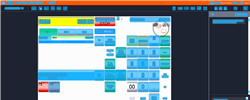
Task: Trigger Based Attended Automation
Workflow: NAMOS_PH_PayWithLocalAccount_CardHolderName

Step 1: Computer Vision in window 'Web Rep Console*' (msedge.exe)

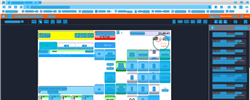
Step 2: CV refresh

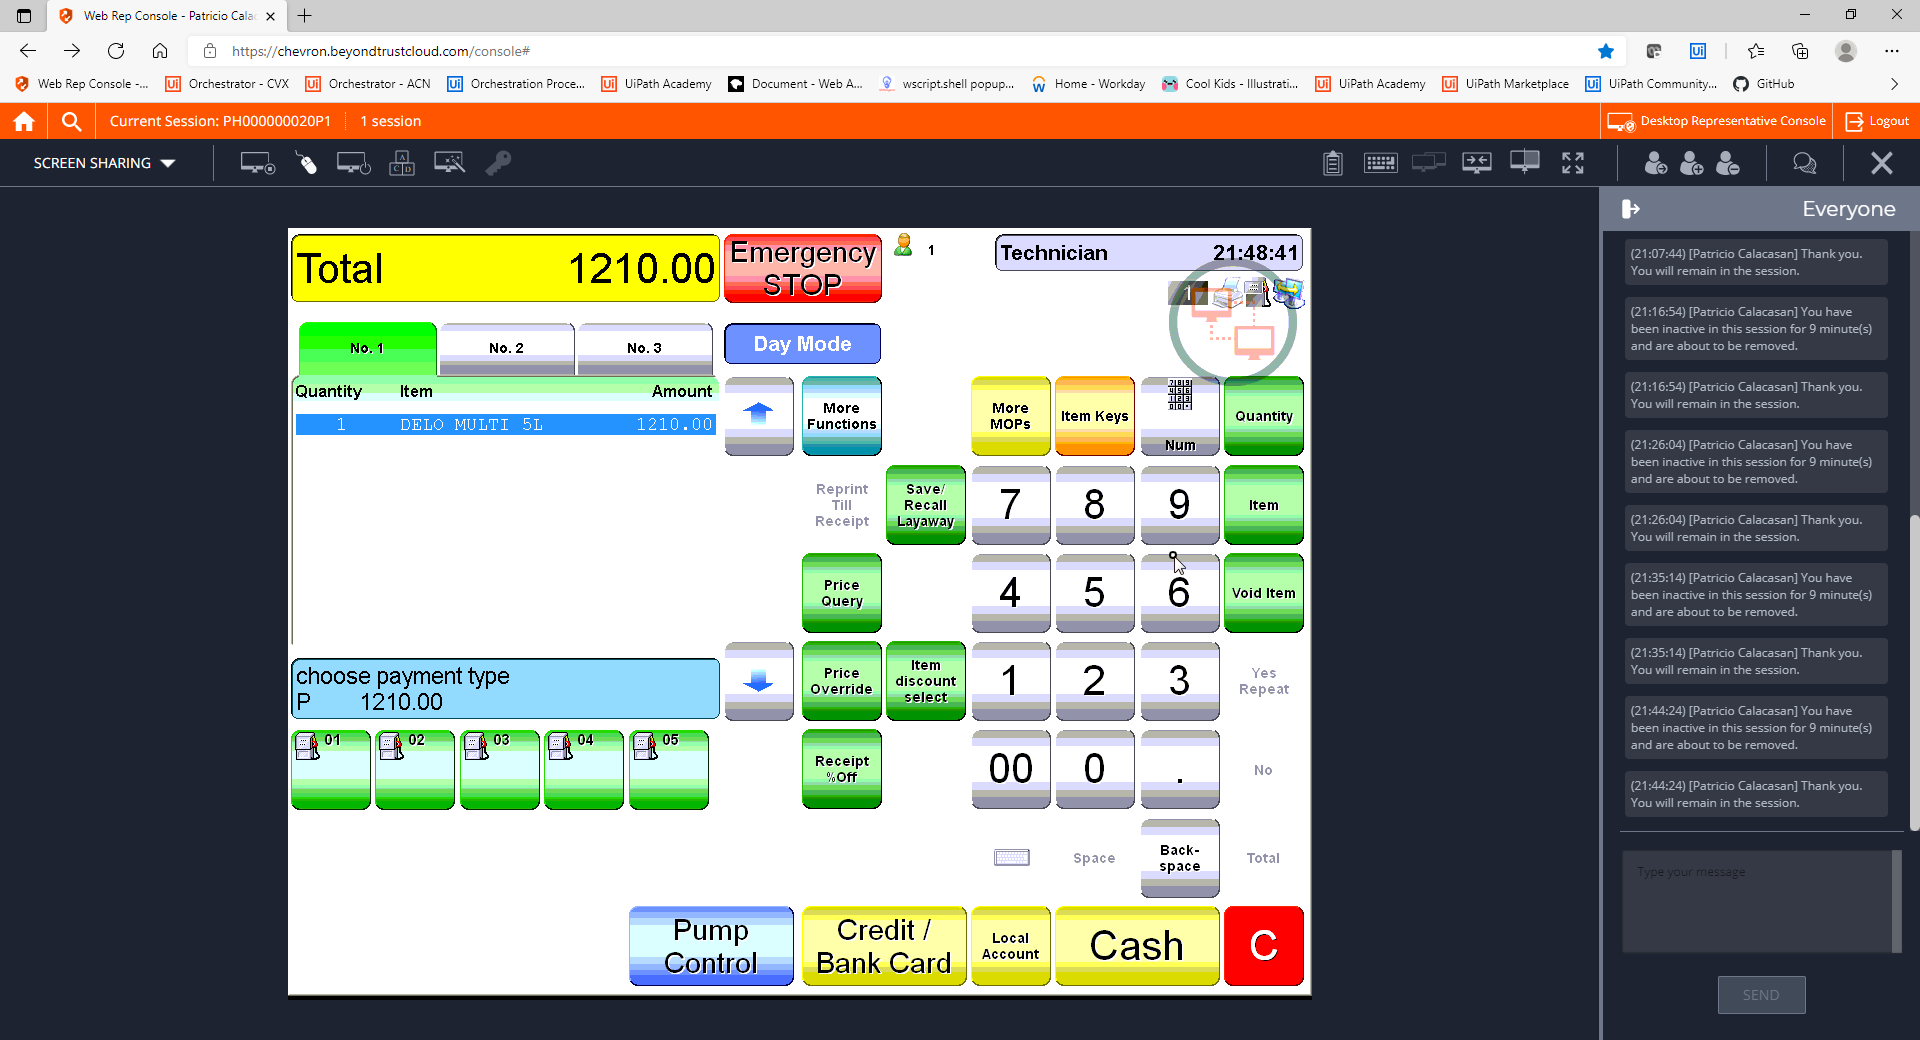
Step 3: CVCache

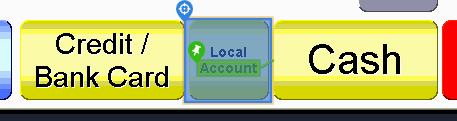
Step 4 [try]: CV Click - Button

Step 5: CvDescriptor (same screen as step 4)

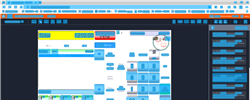
Step 6: CVRefresh

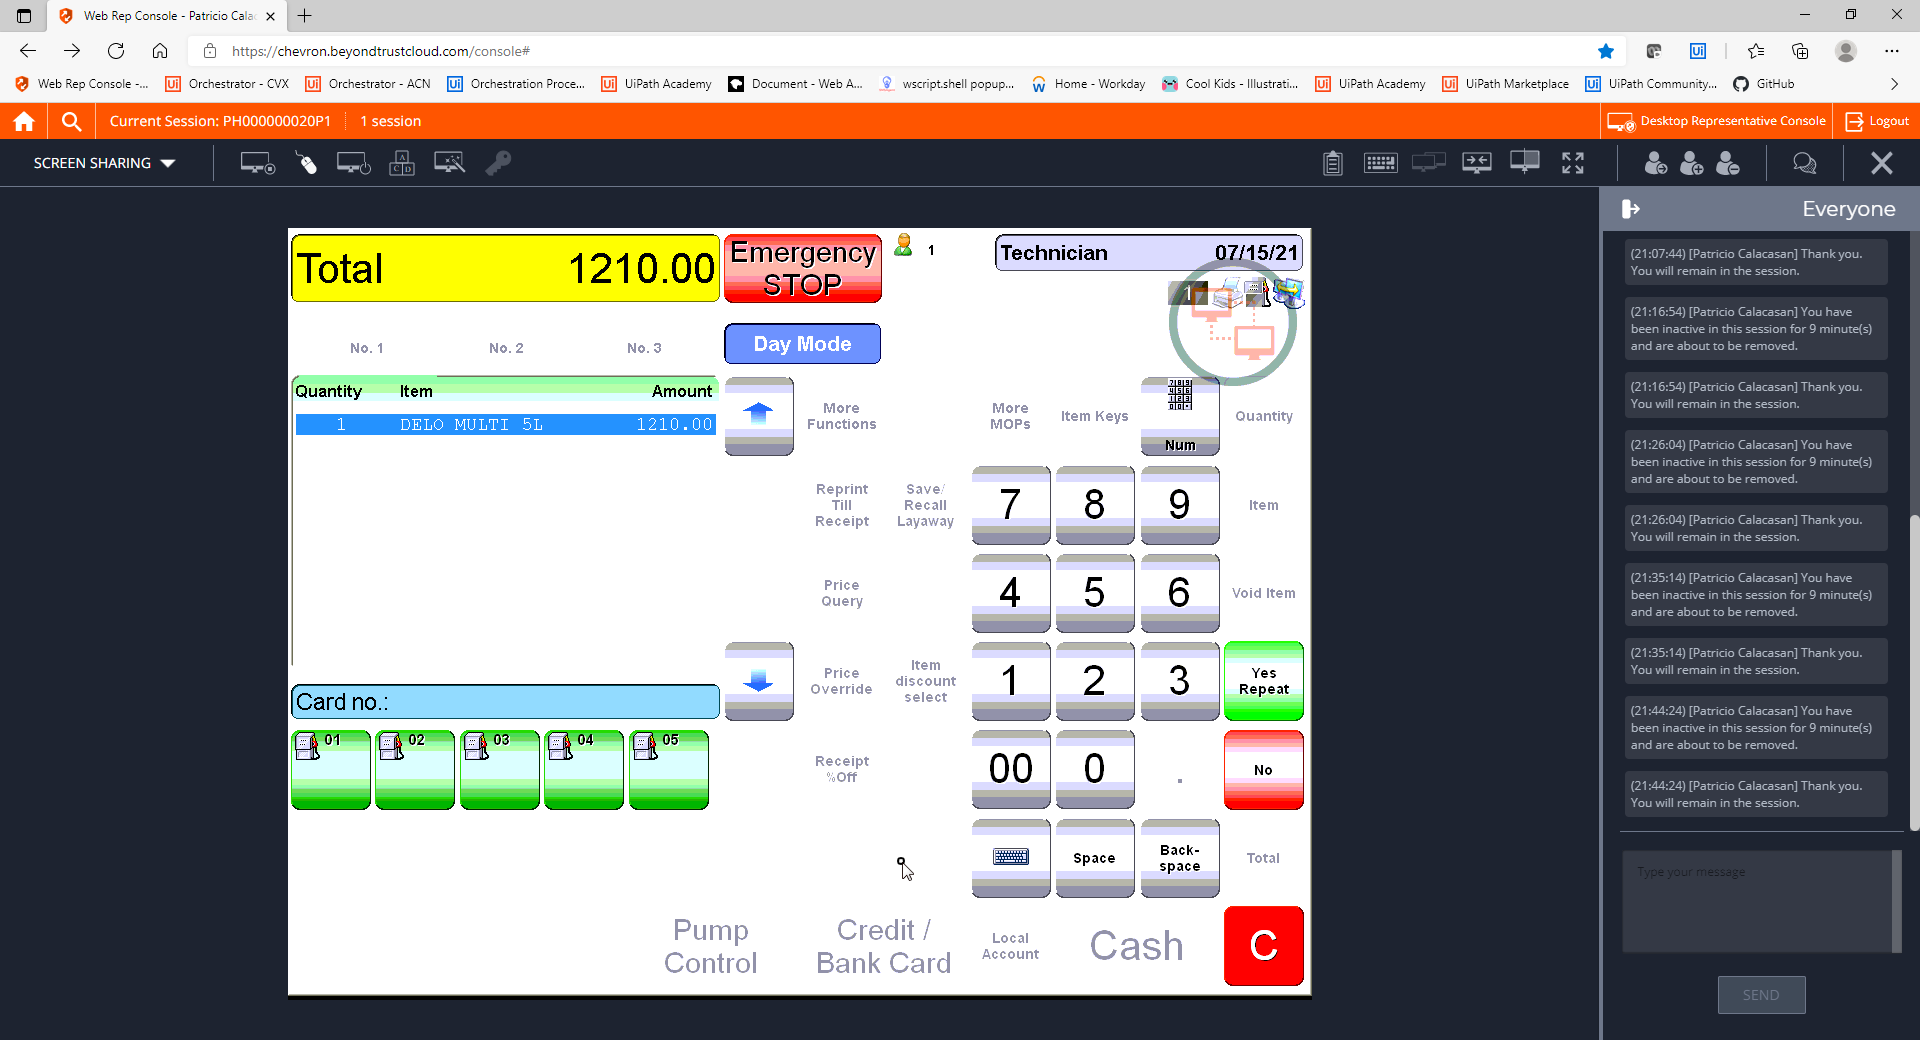
Step 7: CVCache

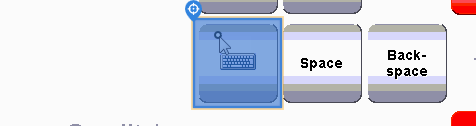
Step 8 [try]: CV Click - Icon

Step 9: CvDescriptor (same screen as step 8)

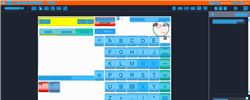
Step 10: CVRefresh

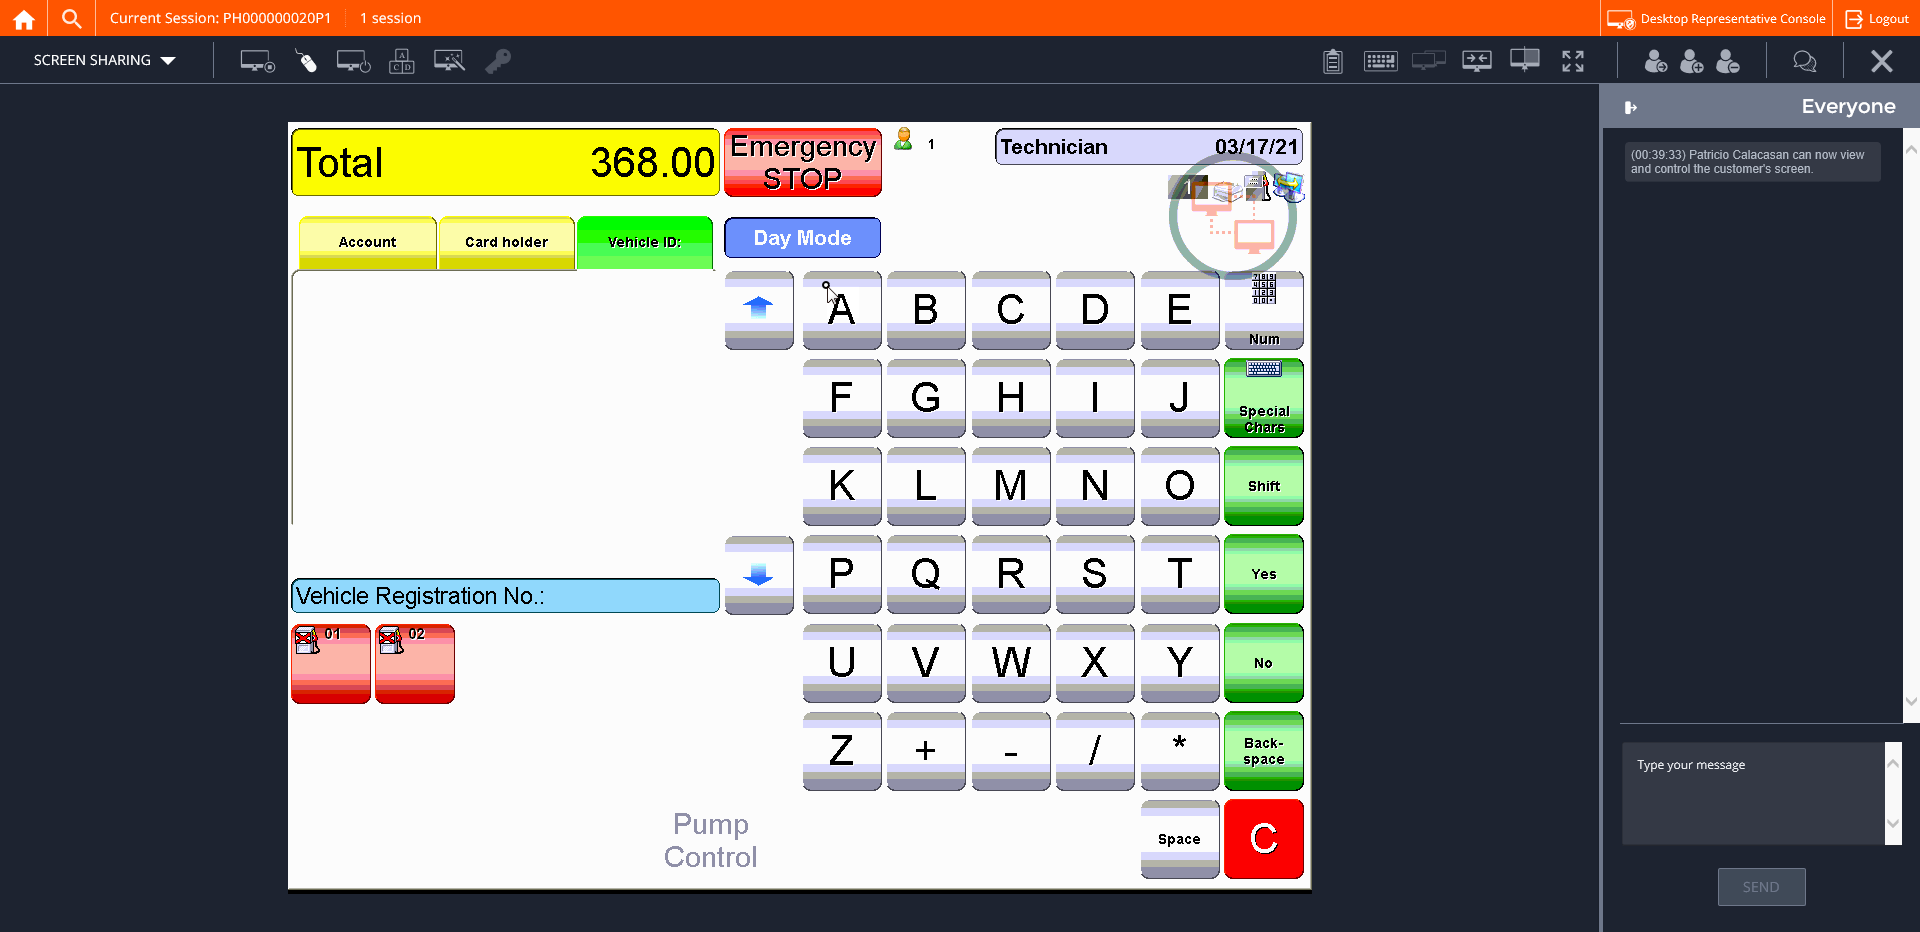
Step 11: CVCache

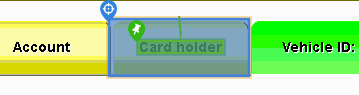
Step 12 [try]: CV Click - Button

Step 13: CvDescriptor (same screen as step 12)

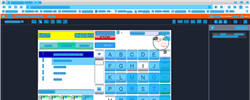
Step 14: CV refresh

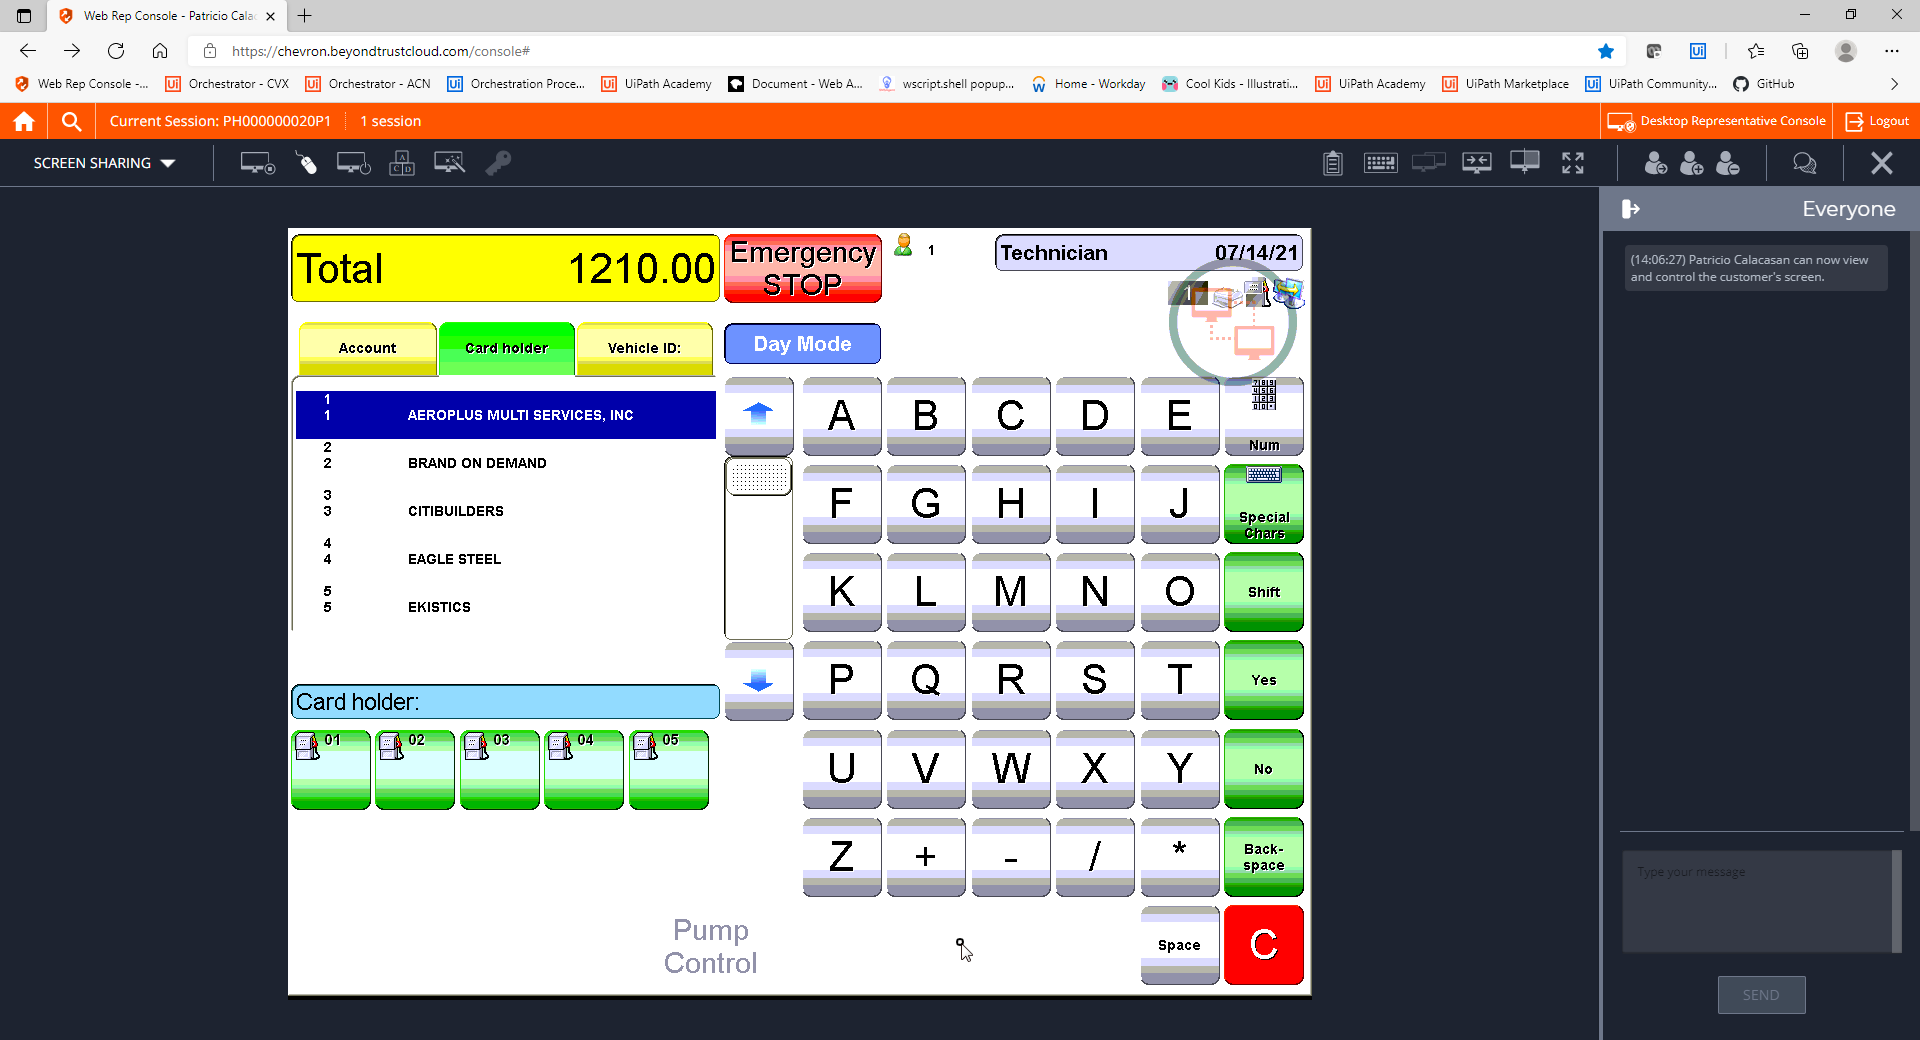
Step 15: CVCache

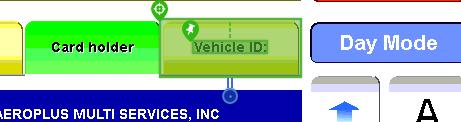
Step 16 [try]: CV Click - Button

Step 17: CvDescriptor (same screen as step 16)

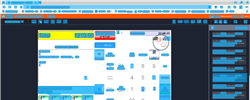
Step 18: CV refresh

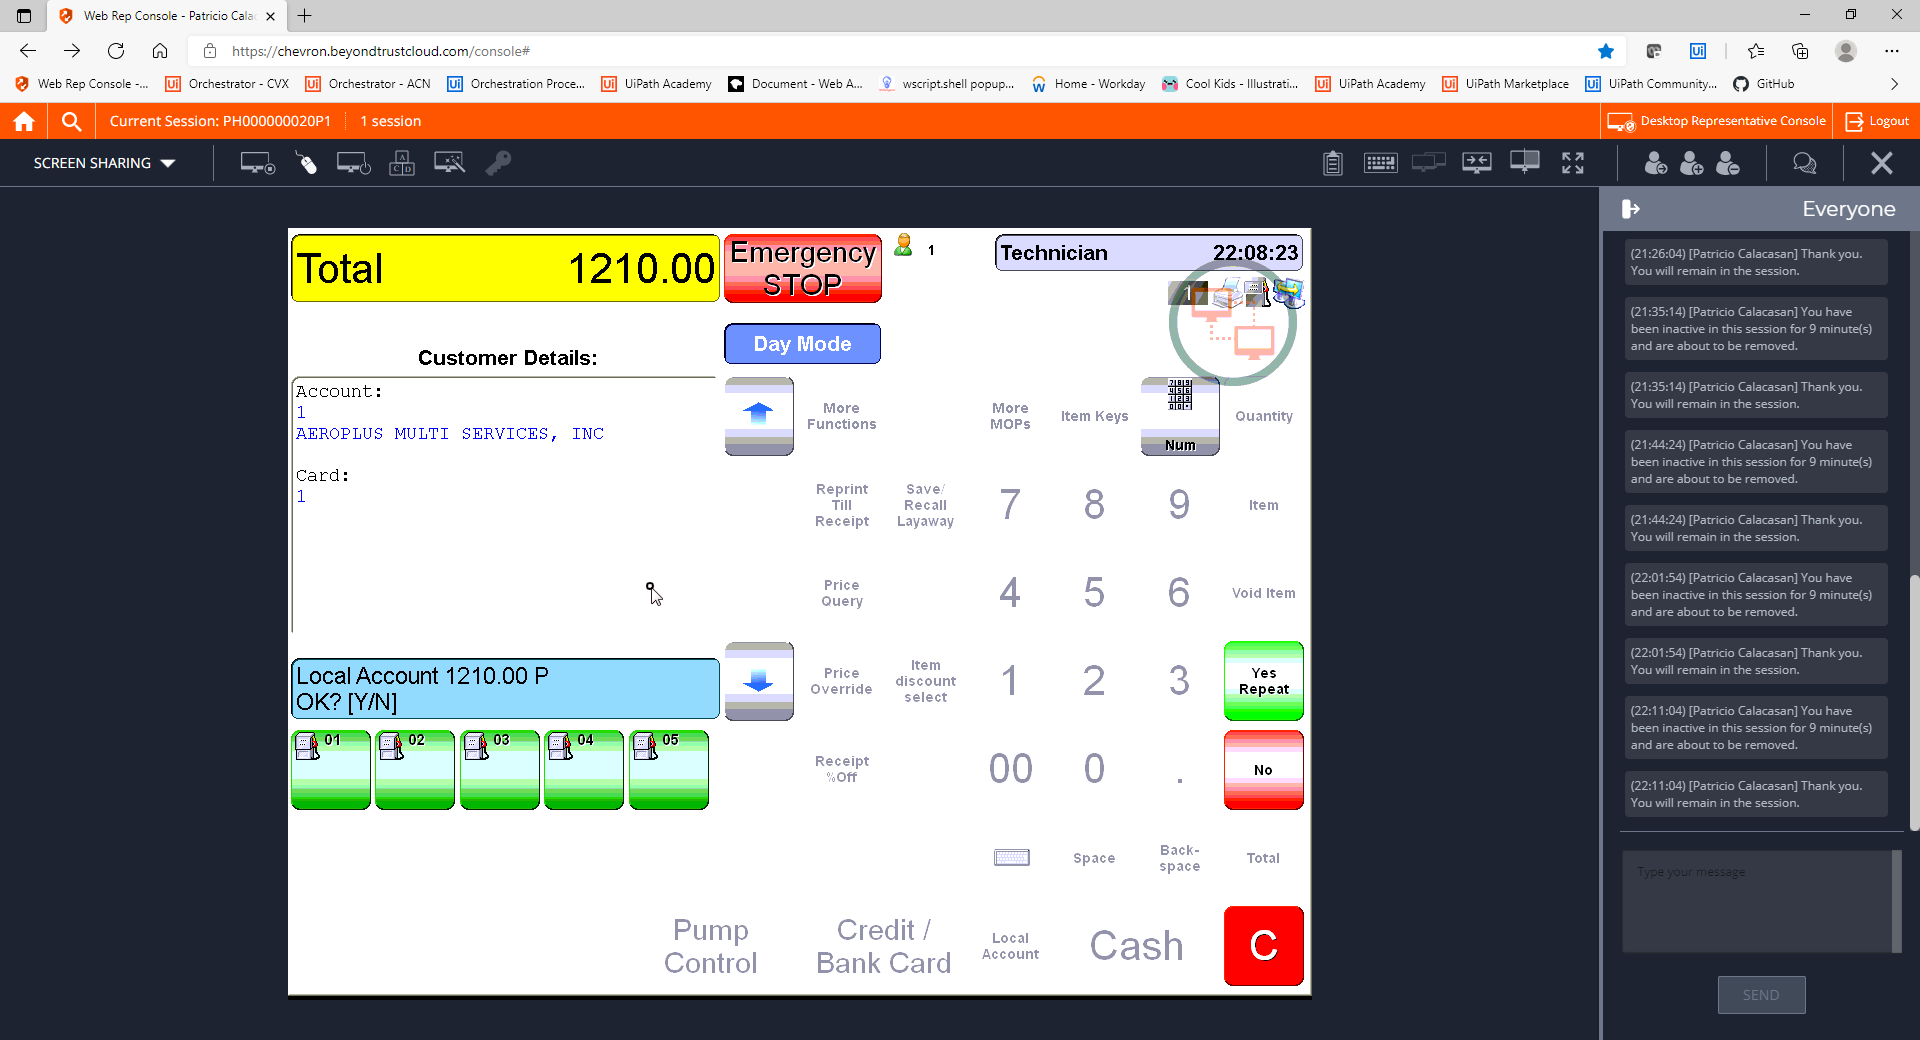
Step 19: CVCache

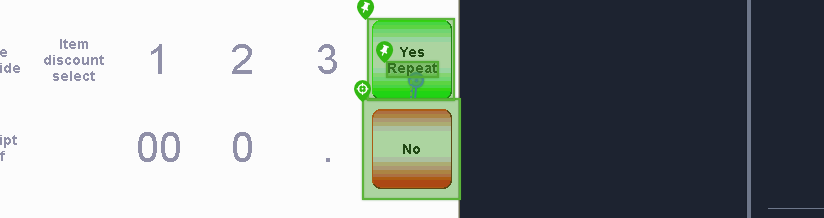
Step 20 [try]: CV Click - Icon

Step 21: CvDescriptor (same screen as step 20)

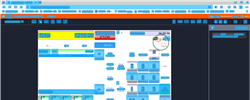
Step 22: CV refresh

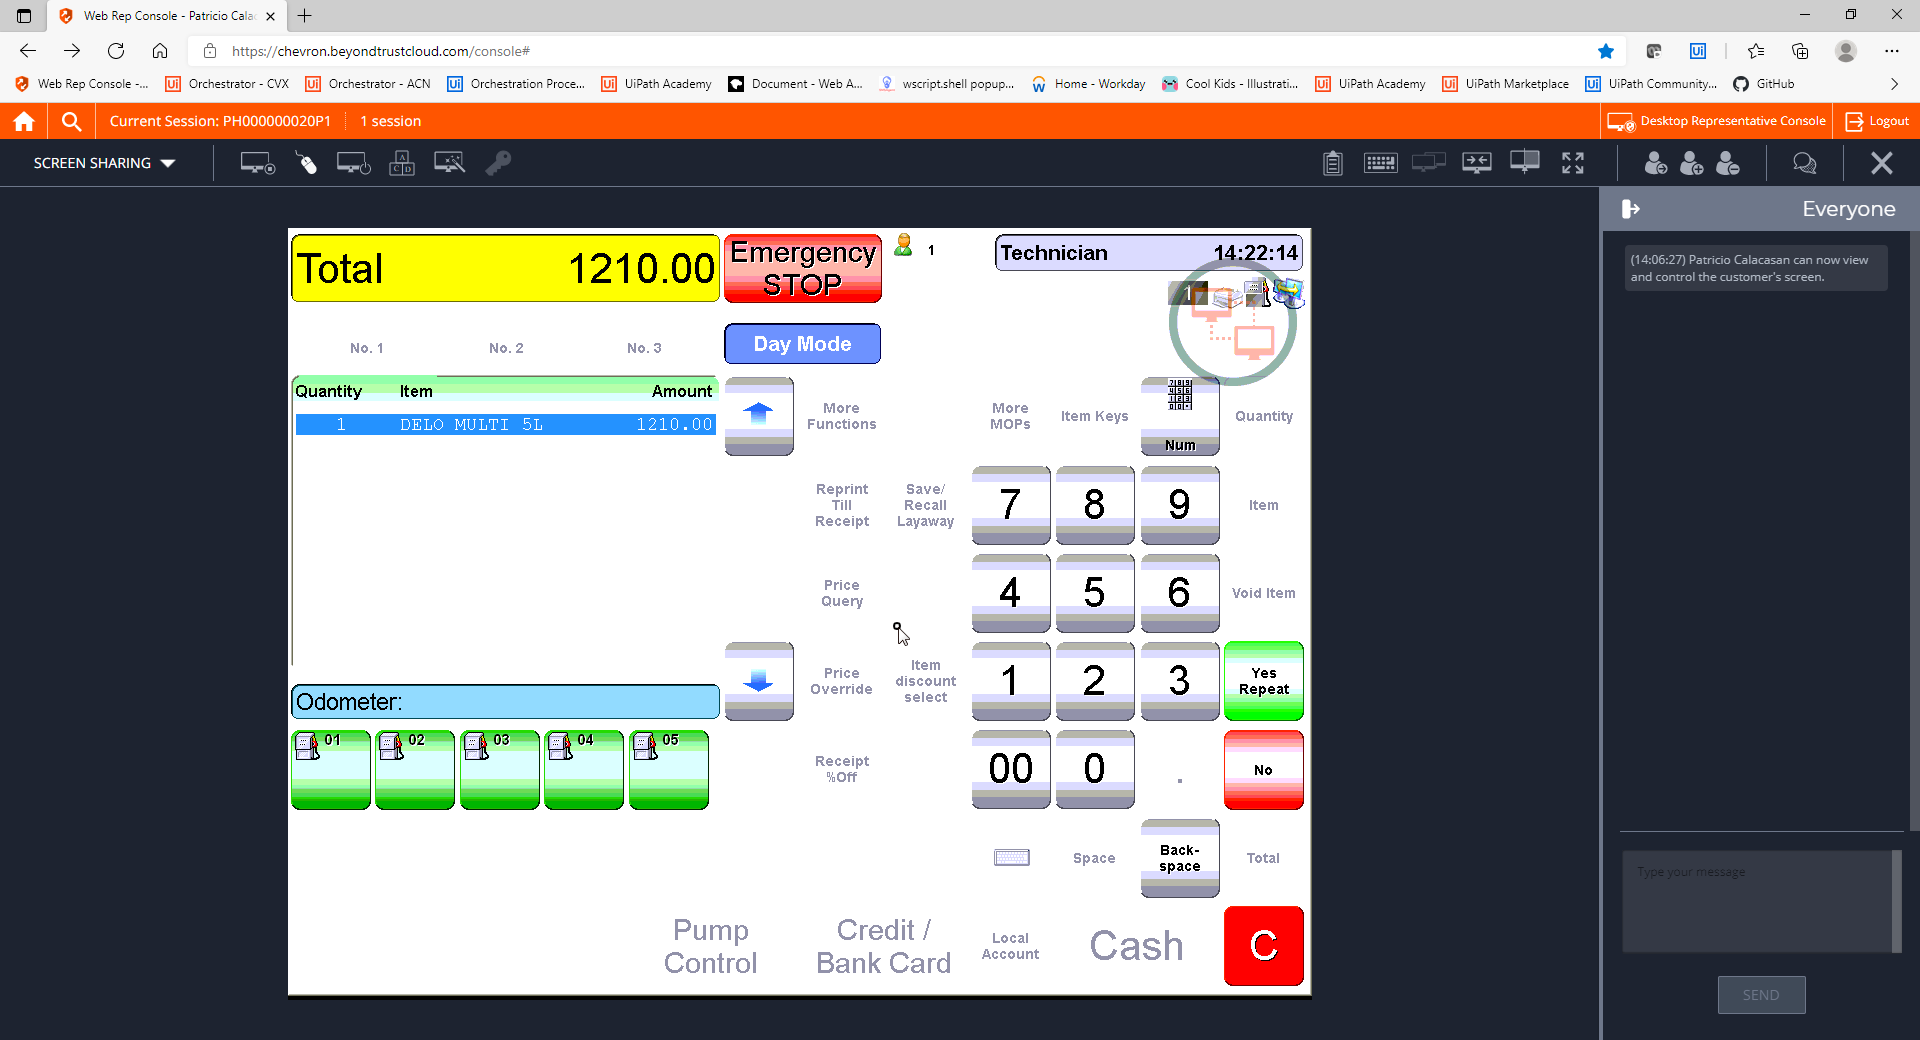
Step 23: CVCache

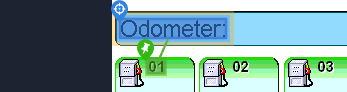
Step 24: get-text

Step 25: CvDescriptor (same screen as step 24)

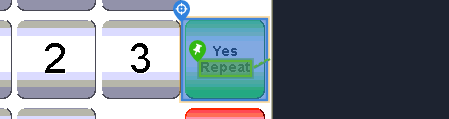
Step 26 [try]: CV Click - Button

Step 27: CvDescriptor (same screen as step 26)

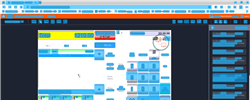
Step 28: CV refresh

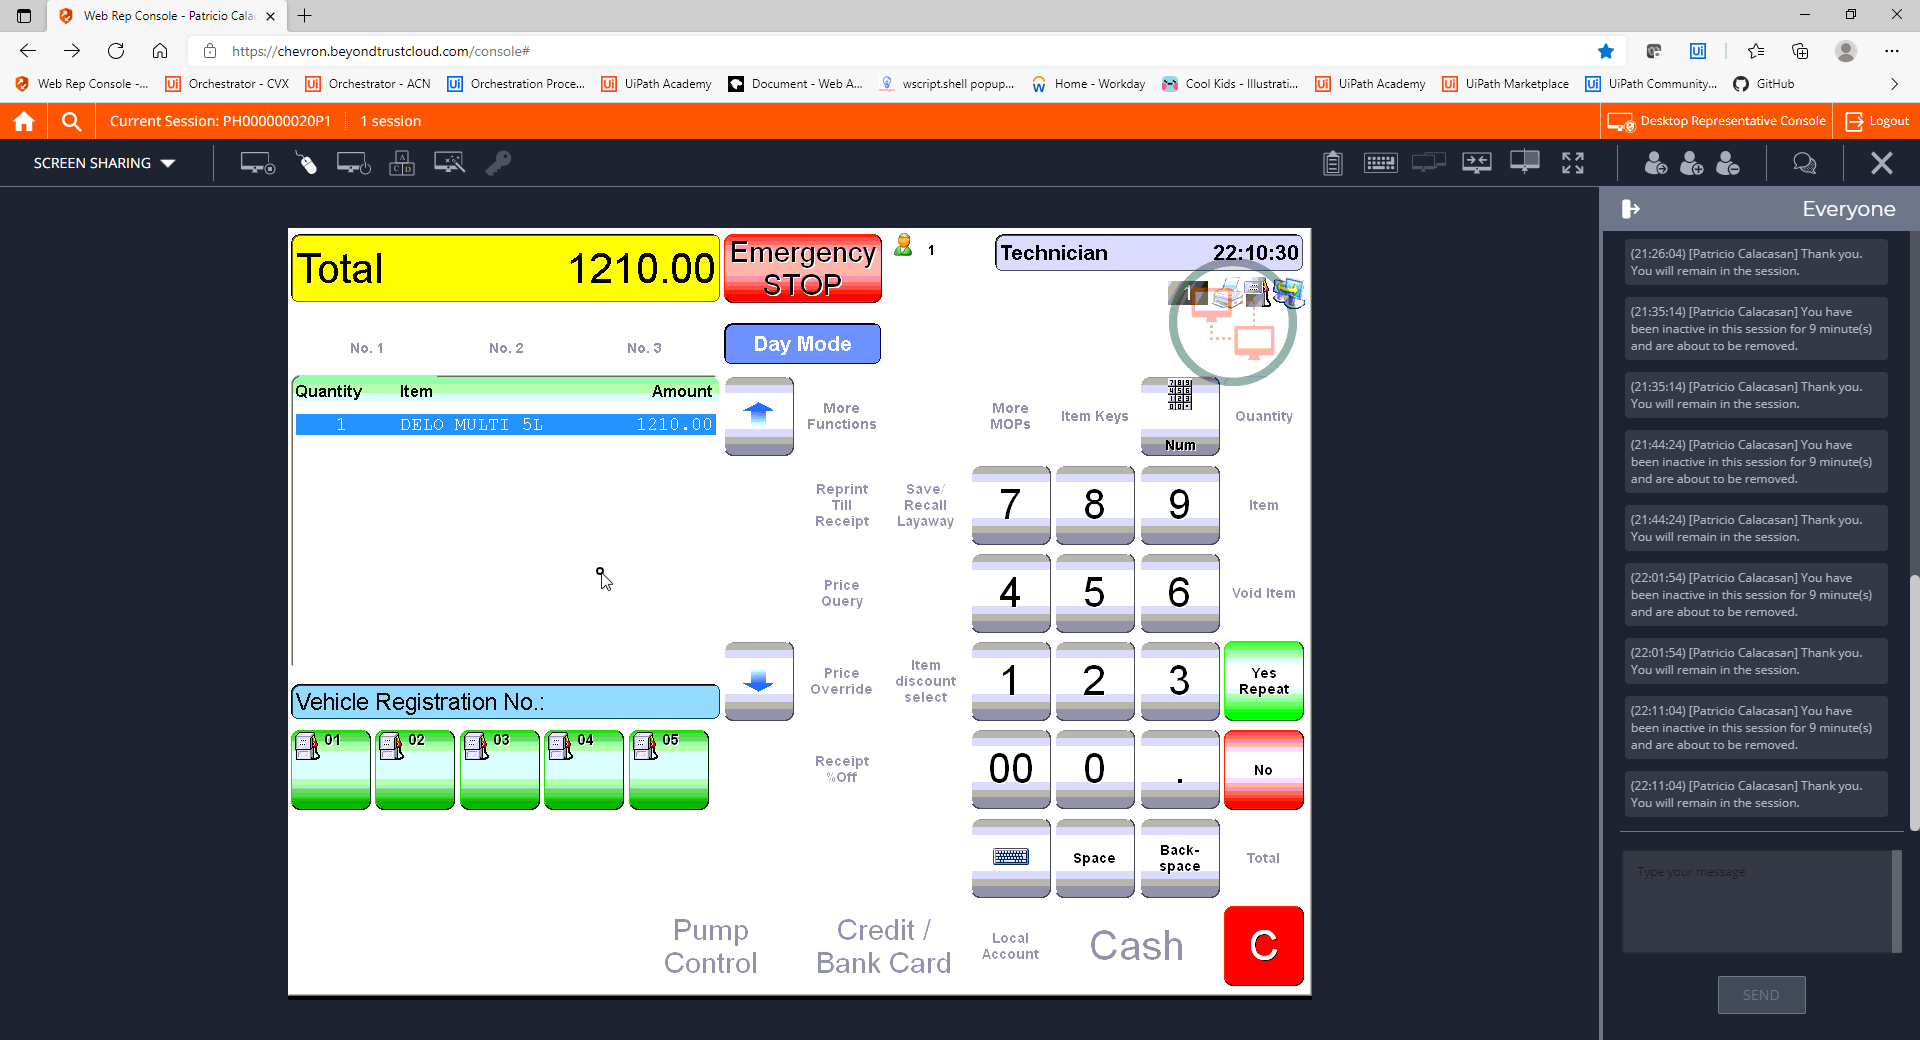
Step 29: CVCache

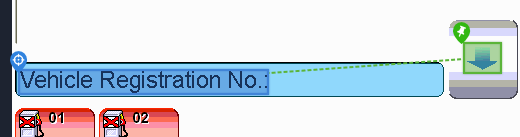
Step 30: get-text

Step 31: CvDescriptor (same screen as step 30)

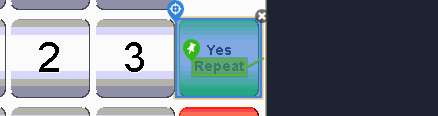
Step 32 [try]: CV Click - Button

Step 33: CvDescriptor (same screen as step 32)

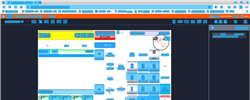
Step 34: CV refresh

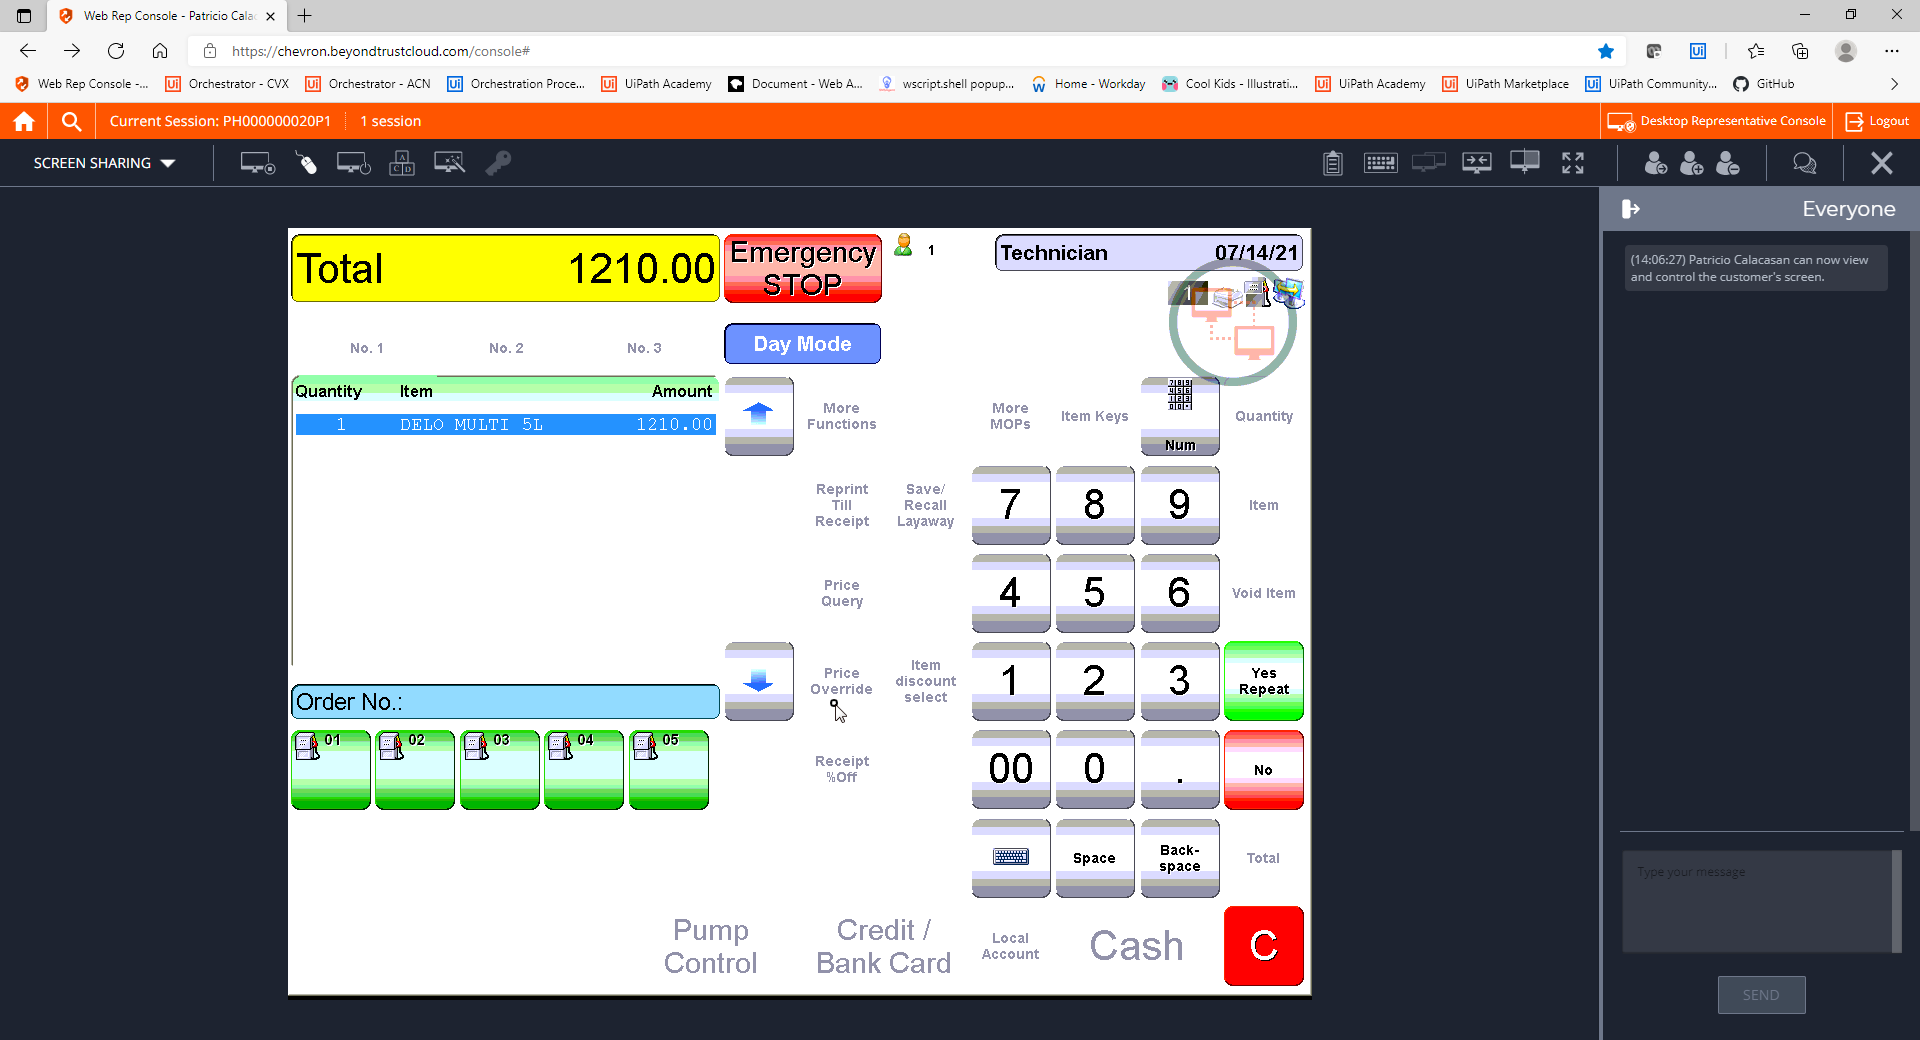
Step 35: CVCache

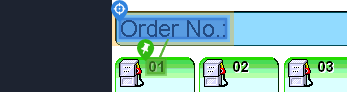
Step 36: get-text

Step 37: CvDescriptor (same screen as step 36)

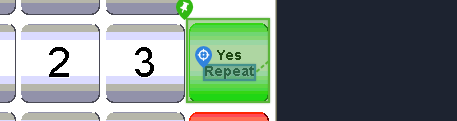
Step 38 [try]: CV Click - Text

Step 39: CvDescriptor (same screen as step 38)

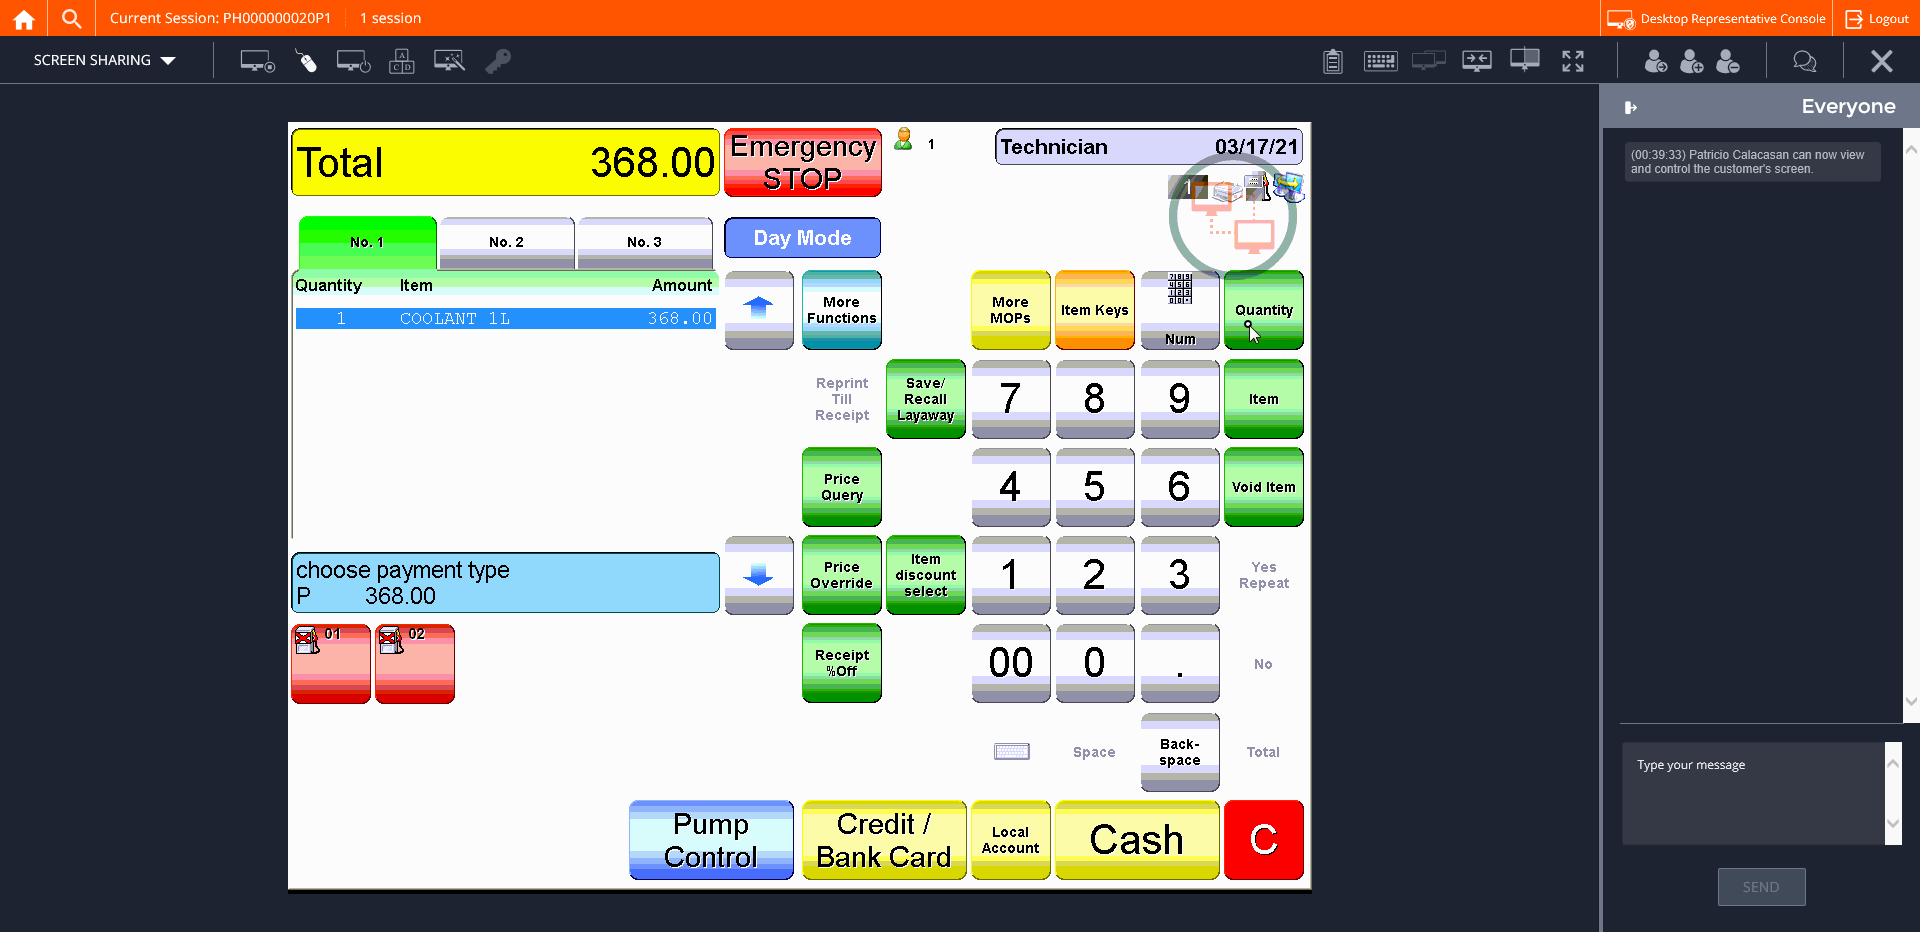
Step 40: CVCache